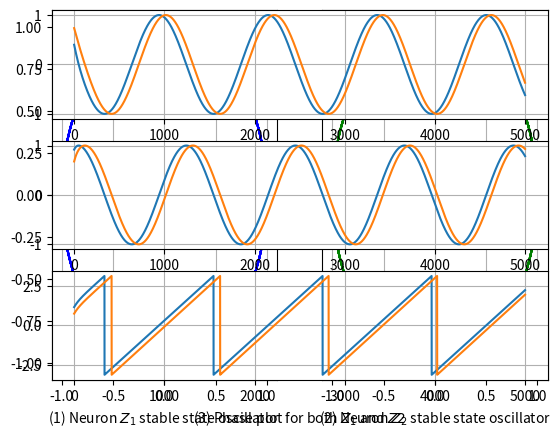

Python code for this plot:

import numpy as np
import matplotlib.pyplot as plt

complex = lambda: np.random.uniform(0, 1) + np.random.uniform(0, 1)*1j
star = lambda x: np.conjugate(x)
norm = lambda x: x/np.abs(x)

omega = np.pi/6.
mu = 1.0
T = 50
deltaT = 0.01
ita = 1e-2
Z1s = []; Z2s =[]
W1s = []; W2s = []
payoff = {'C-C': (1, 1), 'C-DC': (1, 0),'DC-C': (0, 1),'DC-DC': (0, 0)}


# initalizations
Z1 = complex(); Z2 = complex()
W1 = complex(); W2 = complex()

for _ in range(int(T/deltaT)):

    W1 = norm(W1); W2 = norm(W2)
    Z1 = norm(Z1); Z2 = norm(Z2)

    Z1s.append(Z1); Z2s.append(Z2)
    W1s.append(W1); W2s.append(W2)

    Z1dot = (mu - np.abs(Z1)**2)*Z1 + Z1*omega*1j + W1*Z2
    Z1 = Z1 + deltaT*Z1dot

    Z2dot = (mu - np.abs(Z2)**2)*Z2 + Z2*omega*1j + W2*Z1
    Z2 = Z2 + deltaT*Z2dot
    
    s1 = 'C' if np.abs(Z1) > 0.5 else 'DC'
    s2 = 'C' if np.abs(Z2) > 0.5 else 'DC'
    s = s1 + '-' + s2
    
    W1 = W1 + ita*((payoff[s][0] + 1)*Z1*star(Z2) - W1)
    W2 = W2 + ita*((payoff[s][1] + 1)*Z2*star(Z1) - W2)

Z1s = np.array(Z1s)
Z2s = np.array(Z2s)



plt.subplot(1, 2, 1)
plt.plot(np.real(Z1s), np.imag(Z1s), 'b')
plt.plot(np.real(Z1s[0]), np.imag(Z1s[0]), '*g')
#plt.xlim(-10, 10)
#plt.ylim(-10, 10.0)
plt.grid()
plt.xlabel("(1) Neuron $Z_1$ stable state oscillator")

plt.subplot(1, 2, 2)
plt.plot(np.real(Z2s), np.imag(Z2s), 'g')
plt.plot(np.real(Z2s[0]), np.imag(Z2s[0]), '*r')
#plt.xlim(-10, 10)
#plt.ylim(-10, 10.0)
plt.grid()
plt.xlabel("(2) Neuron $Z_2$ stable state oscillator")
plt.show()



plt.subplot(3, 1, 1)
plt.plot(np.real(Z1s))
plt.plot(np.real(Z2s))
plt.xlabel("(1) Real part of $Z_1$ and $Z_2$")

plt.grid()

plt.subplot(3, 1, 2)
plt.plot(np.imag(Z1s))
plt.plot(np.imag(Z2s))
plt.xlabel("(2) Imaginary part of $Z1$ and $Z2$")
plt.grid()

plt.subplot(3, 1, 3)
plt.plot(np.angle(Z1s))
plt.plot(np.angle(Z2s))
plt.xlabel("(3) Phase plot for both $Z_1$ and $Z2$")
plt.grid()
plt.show()


